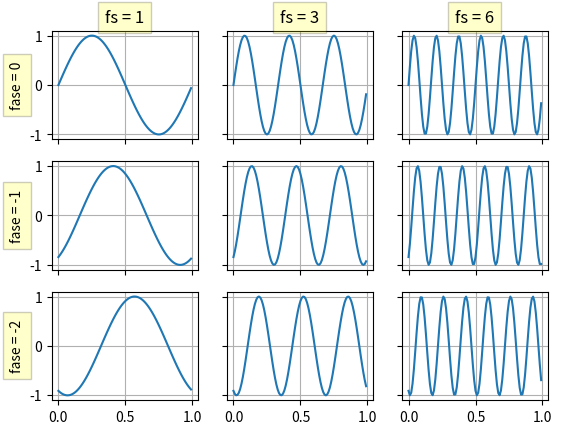
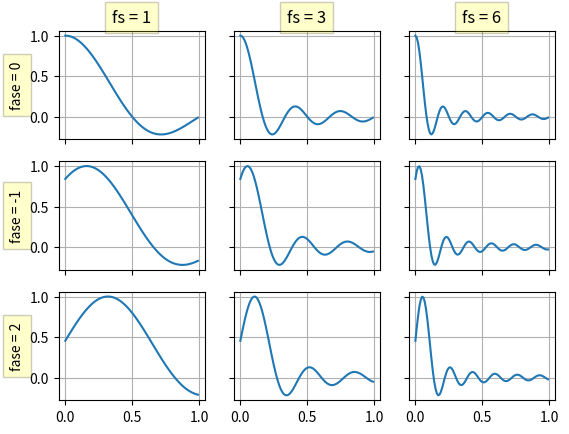
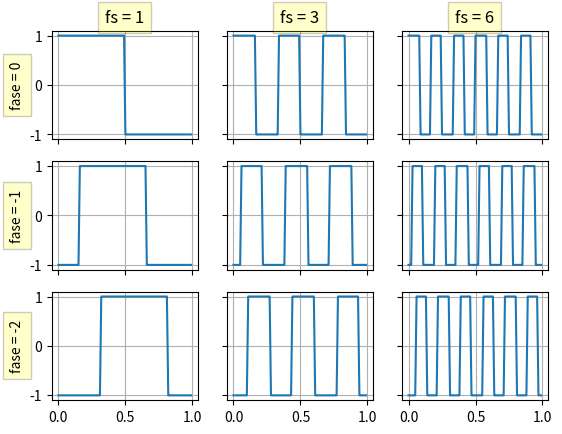

Recreate these plots in Python, in order.
import numpy as np

''' Ejercicio 1.1
tini: t inicial
tfin: t final
fm: frecuencia muestral
fs: frecuencia de la senial
fase: fase
'''
def senoidal(tini, tfin, fm, fs, fase):
    # periodo
    T = 1.0/fm
    # muestras
    t = np.arange(tini,tfin,T)
    # valores
    return [t, np.sin(2*np.pi*fs*t+fase)]

''' Ejercicio 1.2
tini: t inicial
tfin: t final
fm: frecuencia muestral
fs: frecuencia de la senial
fase: fase
'''
def sinc(tini, tfin, fm, fs, fase):
    T = 1.0/fm
    t = np.arange(tini,tfin,T)
    s = [0]*len(t)
    aux = 2*np.pi*fs
    for i in range(len(t)):
        s[i] = 1 if t[i]+fase == 0 else np.sin(aux*t[i]+fase)/(aux*t[i]+fase)
    return [t,s]

''' Ejercicio 1.3
tini: t inicial
tfin: t final
fm: frecuencia muestral
fs: frecuencia de la senial
fase: fase
'''
def cuadrada(tini, tfin, fm, fs, fase):
    T = 1.0/fm
    t = np.arange(tini, tfin, T)
    s = [0]*len(t)
    dospi = 2*np.pi
    aux = dospi*fs
    for i in range(len(t)):
        s[i] = -1 if np.mod(aux*t[i]+fase, dospi) >= np.pi else 1
    return [t,s]

import matplotlib.pyplot as plt

[t00,s00] = senoidal(0,1,100,1,0)
[t01,s01] = senoidal(0,1,100,1,-1)
[t02,s02] = senoidal(0,1,100,1,-2)

[t10,s10] = senoidal(0,1,100,3,0)
[t11,s11] = senoidal(0,1,100,3,-1)
[t12,s12] = senoidal(0,1,100,3,-2)

[t20,s20] = senoidal(0,1,100,6,0)
[t21,s21] = senoidal(0,1,100,6,-1)
[t22,s22] = senoidal(0,1,100,6,-2)

box = dict(facecolor='yellow', pad=5, alpha=0.2)
fig,ax = plt.subplots(3,3,sharex=True,sharey=True)
ax[0,0].grid()
ax[0,0].set_title('fs = 1', bbox=box)
ax[0,0].set_ylabel('fase = 0', bbox=box)

ax[1,0].grid()
ax[1,0].set_ylabel('fase = -1', bbox=box)

ax[2,0].grid()
ax[2,0].set_ylabel('fase = -2', bbox=box)

ax[0,1].grid()
ax[0,1].set_title('fs = 3', bbox=box)

ax[1,1].grid()
ax[2,1].grid()

ax[0,2].grid()
ax[0,2].set_title('fs = 6', bbox=box)

ax[1,2].grid()
ax[2,2].grid()

ax[0,0].plot(t00,s00)
ax[1,0].plot(t01,s01)
ax[2,0].plot(t02,s02)
ax[0,1].plot(t10,s10)
ax[1,1].plot(t11,s11)
ax[2,1].plot(t12,s12)
ax[0,2].plot(t20,s20)
ax[1,2].plot(t21,s21)
ax[2,2].plot(t22,s22)

plt.show()

import matplotlib.pyplot as plt

[t00,s00] = sinc(0,1,100,1,0)
[t01,s01] = sinc(0,1,100,1,-1)
[t02,s02] = sinc(0,1,100,1,-2)

[t10,s10] = sinc(0,1,100,3,0)
[t11,s11] = sinc(0,1,100,3,-1)
[t12,s12] = sinc(0,1,100,3,-2)

[t20,s20] = sinc(0,1,100,6,0)
[t21,s21] = sinc(0,1,100,6,-1)
[t22,s22] = sinc(0,1,100,6,-2)

box = dict(facecolor='yellow', pad=5, alpha=0.2)
fig,ax = plt.subplots(3,3,sharex=True,sharey=True)
ax[0,0].grid()
ax[0,0].set_title('fs = 1', bbox=box)
ax[0,0].set_ylabel('fase = 0', bbox=box)

ax[1,0].grid()
ax[1,0].set_ylabel('fase = -1', bbox=box)

ax[2,0].grid()
ax[2,0].set_ylabel('fase = 2', bbox=box)

ax[0,1].grid()
ax[0,1].set_title('fs = 3', bbox=box)

ax[1,1].grid()
ax[2,1].grid()

ax[0,2].grid()
ax[0,2].set_title('fs = 6', bbox=box)

ax[1,2].grid()
ax[2,2].grid()

ax[0,0].plot(t00,s00)
ax[1,0].plot(t01,s01)
ax[2,0].plot(t02,s02)
ax[0,1].plot(t10,s10)
ax[1,1].plot(t11,s11)
ax[2,1].plot(t12,s12)
ax[0,2].plot(t20,s20)
ax[1,2].plot(t21,s21)
ax[2,2].plot(t22,s22)

plt.show()

import matplotlib.pyplot as plt

[t00,s00] = cuadrada(0,1,100,1,0)
[t01,s01] = cuadrada(0,1,100,1,-1)
[t02,s02] = cuadrada(0,1,100,1,-2)

[t10,s10] = cuadrada(0,1,100,3,0)
[t11,s11] = cuadrada(0,1,100,3,-1)
[t12,s12] = cuadrada(0,1,100,3,-2)

[t20,s20] = cuadrada(0,1,100,6,0)
[t21,s21] = cuadrada(0,1,100,6,-1)
[t22,s22] = cuadrada(0,1,100,6,-2)

box = dict(facecolor='yellow', pad=5, alpha=0.2)
fig,ax = plt.subplots(3,3,sharex=True,sharey=True)
ax[0,0].grid()
ax[0,0].set_title('fs = 1', bbox=box)
ax[0,0].set_ylabel('fase = 0', bbox=box)

ax[1,0].grid()
ax[1,0].set_ylabel('fase = -1', bbox=box)

ax[2,0].grid()
ax[2,0].set_ylabel('fase = -2', bbox=box)

ax[0,1].grid()
ax[0,1].set_title('fs = 3', bbox=box)

ax[1,1].grid()
ax[2,1].grid()

ax[0,2].grid()
ax[0,2].set_title('fs = 6', bbox=box)

ax[1,2].grid()
ax[2,2].grid()

ax[0,0].plot(t00,s00)
ax[1,0].plot(t01,s01)
ax[2,0].plot(t02,s02)
ax[0,1].plot(t10,s10)
ax[1,1].plot(t11,s11)
ax[2,1].plot(t12,s12)
ax[0,2].plot(t20,s20)
ax[1,2].plot(t21,s21)
ax[2,2].plot(t22,s22)

plt.show()